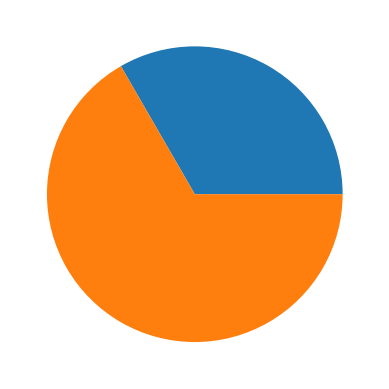

Reproduce this figure in Python.
#   Grafico de sectores

import matplotlib.pyplot as plt
fix, ax = plt.subplots()
ax.pie([6,12])
plt.savefig("GraficoEstadisticaGeneros.png")
plt.show()